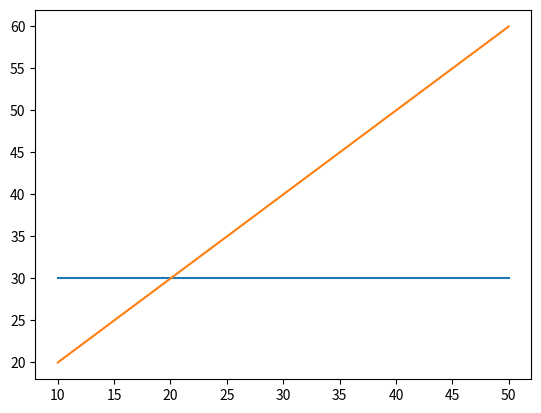

Generate this figure with matplotlib:
# importing package
import matplotlib.pyplot as plt
  
# create data
x = [10,20,30,40,50]
y = [30,30,30,30,30]
y2 = [20, 30, 40, 50, 60]

# plot line
plt.plot(x, y)
plt.plot(x, y2)
plt.show()